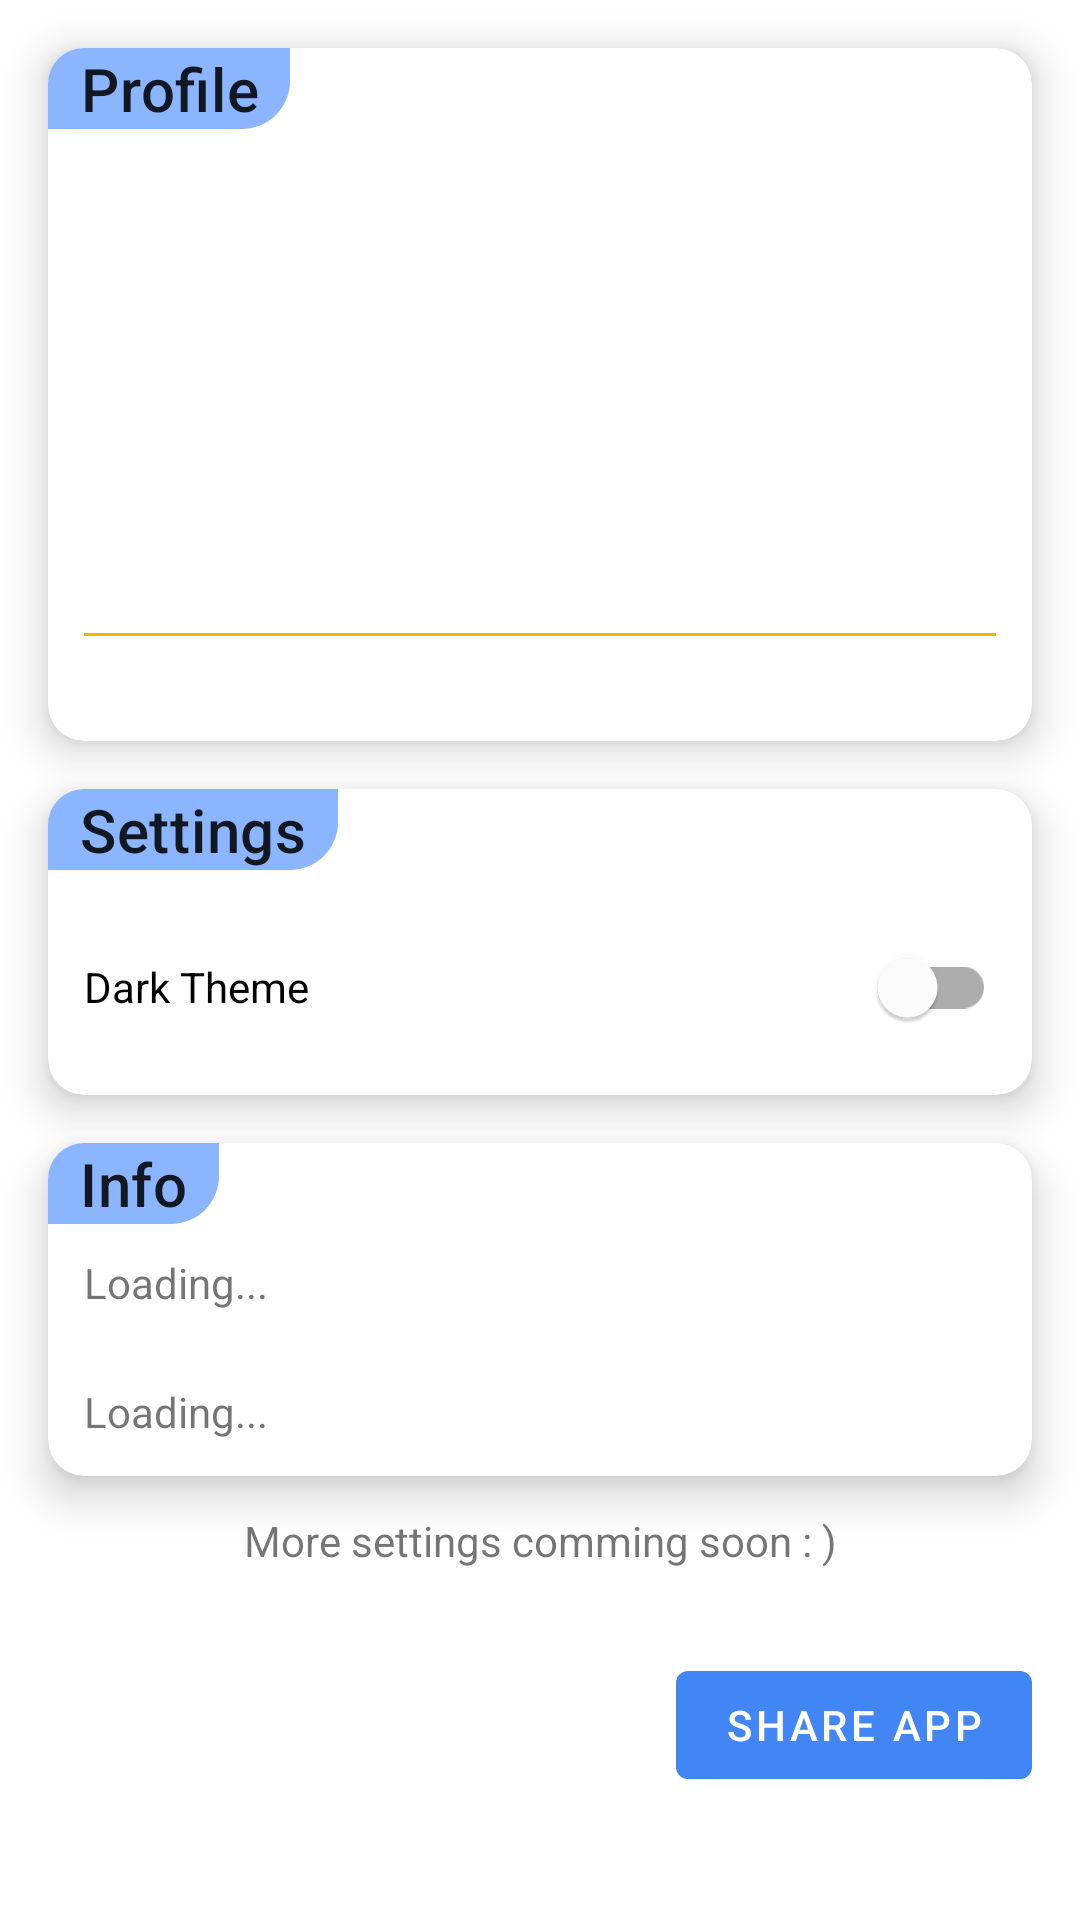

This screen was rendered from an Android layout file. Write that file and the resources it references.
<!-- AndroidManifest.xml: application theme Theme.BookKeeper -->
<!-- res/layout/activity_settings.xml -->
<?xml version="1.0" encoding="utf-8"?>
<LinearLayout xmlns:android="http://schemas.android.com/apk/res/android"
    xmlns:app="http://schemas.android.com/apk/res-auto"
    xmlns:tools="http://schemas.android.com/tools"
    android:layout_width="match_parent"
    android:layout_height="match_parent"
    android:orientation="vertical"
    tools:context=".activities.Settings">


    <com.google.android.material.card.MaterialCardView
        android:id="@+id/setingcard"
        android:layout_width="match_parent"
        android:layout_gravity="center"
        android:layout_marginEnd="16dp"
        android:layout_marginTop="16dp"
        android:layout_marginStart="16dp"
        app:cardCornerRadius="12dp"
        app:cardElevation="8dp"
        android:layout_height="wrap_content">


<LinearLayout

    android:layout_width="match_parent"
    android:layout_height="wrap_content"
    android:layout_gravity="bottom"
    android:orientation="vertical">
    <ImageView
        android:id="@+id/profileimg"
        android:layout_width="match_parent"
        android:layout_gravity="center"
        android:src="@drawable/ic_author"
        android:foreground="@drawable/img_fade"
        android:layout_height="160dp"/>


        <TextView
            android:id="@+id/name"
            android:padding="8dp"
            android:layout_marginEnd="12dp"
            android:layout_marginStart="12dp"
            android:layout_width="match_parent"

            android:layout_height="wrap_content"/>
    <View
        android:layout_width="match_parent"
        android:layout_marginEnd="12dp"
        android:layout_marginStart="12dp"
        android:background="@color/colorSecondary"
        android:layout_height="1dp"/>
        <TextView
            android:id="@+id/email"
            android:padding="8dp"
            android:layout_marginEnd="12dp"
            android:layout_marginStart="12dp"
            
            android:layout_width="match_parent"
            android:layout_height="wrap_content"/>




</LinearLayout>

        <TextView
            android:id="@+id/accountinfo"
            android:layout_width="wrap_content"
            android:text="  Profile  "
            android:background="@drawable/read_item_background"
            android:textAlignment="center"
            android:textAppearance="@style/TextAppearance.MaterialComponents.Headline6"
            android:layout_height="wrap_content"/>
    </com.google.android.material.card.MaterialCardView>




<com.google.android.material.card.MaterialCardView
    android:layout_width="match_parent"
    app:cardCornerRadius="12dp"
    android:layout_margin="16dp"
    app:cardElevation="8dp"
    android:layout_height="wrap_content">



    <LinearLayout
        android:layout_width="match_parent"
        android:layout_height="wrap_content"

        android:layout_margin="12dp"
        android:orientation="vertical">
        <com.google.android.material.switchmaterial.SwitchMaterial
            android:id="@+id/theme"
            android:layout_width="match_parent"
            android:text="Dark Theme"
            android:layout_marginTop="30dp"
            android:layout_height="wrap_content"/>

        <com.google.android.material.switchmaterial.SwitchMaterial
            android:id="@+id/lock"
            android:layout_width="match_parent"
            android:text="Lock"
            android:visibility="gone"
            android:layout_height="wrap_content"/>

    </LinearLayout>
    <TextView
        android:layout_width="wrap_content"
        android:layout_height="wrap_content"
        android:text="  Settings  "
        android:background="@drawable/read_item_background"
        android:textAppearance="@style/TextAppearance.MaterialComponents.Headline6"/>


</com.google.android.material.card.MaterialCardView>
    <com.google.android.material.card.MaterialCardView
        android:layout_width="match_parent"
        android:layout_marginEnd="16dp"
        app:cardElevation="8dp"
        app:cardCornerRadius="12dp"
        android:layout_marginStart="16dp"
        android:layout_height="wrap_content">

        <LinearLayout
            android:layout_width="match_parent"
            android:orientation="vertical"
            android:layout_marginTop="25dp"
            android:layout_height="match_parent">
            <TextView
                android:id="@+id/backuptext"
                android:layout_margin="12dp"
                android:text="Loading..."
                android:layout_width="match_parent"
                android:layout_height="wrap_content"/>
            <TextView
                android:id="@+id/restoretext"
                android:layout_margin="12dp"
                android:text="Loading..."
                android:layout_width="match_parent"
                android:layout_height="wrap_content"/>
            <com.google.android.material.progressindicator.LinearProgressIndicator
                android:id="@+id/progressBar"
                android:layout_width="match_parent"
                app:indeterminateAnimationType="disjoint"
                android:layout_marginStart="16dp"
                app:trackCornerRadius="2dp"
                android:layout_marginEnd="16dp"
                android:visibility="gone"
                app:trackColor="#00FFFFFF"
                android:layout_height="wrap_content"/>
            <LinearLayout
                android:gravity="end"
                android:layout_width="match_parent"
                android:layout_margin="8dp"
                android:visibility="gone"
                android:layout_height="wrap_content">
                <Button
                    android:id="@+id/allrestore"
                    android:text="Restore"

                    android:layout_marginEnd="12dp"
                    android:layout_width="wrap_content"
                    android:layout_height="wrap_content"/>
                <Button
                    android:id="@+id/allbackup"
                    android:text="backup"
                    android:layout_marginEnd="12dp"
                    android:layout_width="wrap_content"
                    android:layout_height="wrap_content"/>
            </LinearLayout>
        </LinearLayout>

        <TextView
            android:layout_width="wrap_content"
            android:layout_height="wrap_content"
            android:text="  Info  "
            android:background="@drawable/read_item_background"
            android:textAppearance="@style/TextAppearance.MaterialComponents.Headline6"/>


    </com.google.android.material.card.MaterialCardView>


<TextView
    android:layout_width="match_parent"
    android:gravity="center"
    android:layout_margin="12dp"
    android:text="More settings comming soon : )"
    android:layout_height="wrap_content"/>
<com.google.android.material.button.MaterialButton
    android:id="@+id/shareapp"
    android:layout_gravity="end"
    android:layout_margin="16dp"
    android:textColor="@color/white"
    android:text="share app"
    android:layout_width="wrap_content"
    android:layout_height="wrap_content"/>

</LinearLayout>
<!-- resources referenced by this layout -->
<resources>
  <color name="colorSecondary">#F4B400</color>
  <color name="white">#FFFFFF</color>
  <!-- drawable img_fade (drawable) -->
  <?xml version="1.0" encoding="utf-8"?>
  <shape xmlns:android="http://schemas.android.com/apk/res/android">
      <gradient
          android:startColor="#000FFFFF"
          android:angle="270"
          android:centerColor="#000FFFFF"
          android:endColor="#BA050505"/>
  
  </shape>
  <!-- drawable read_item_background (drawable) -->
  <?xml version="1.0" encoding="utf-8"?>
  <selector xmlns:android="http://schemas.android.com/apk/res/android">
      <item >
          <shape xmlns:android="http://schemas.android.com/apk/res/android" android:shape="rectangle">
              <corners android:bottomLeftRadius="0dp"
                  android:bottomRightRadius="16dp"
                  android:topLeftRadius="0dp"
                  android:topRightRadius="0dp"/>
              <solid android:color="#AD5593FF"/>
  
          </shape>
      </item>
  </selector>
  <style name="Theme.BookKeeper" parent="Theme.MaterialComponents.DayNight.NoActionBar">
          
          <item name="colorPrimary">@color/colorPrimary</item>
          <item name="colorPrimaryVariant">@color/teal_200</item>
          <item name="colorOnPrimary">@color/white</item>
          
          <item name="colorSecondary">@color/colorSecondary</item>
          <item name="colorSecondaryVariant">@color/colorPrimary</item>
          <item name="colorOnSecondary">@color/black</item>
  
          
          <item name="android:statusBarColor" tools:targetApi="l">?attr/colorOnPrimary</item>
          <item name="android:windowLightStatusBar">true</item>
          
          <item name="colorError">#B00020</item>
          <item name="colorOnBackground">#AD5593FF</item>
  
          <item name="clockHandColor">@color/colorDayPopup</item>
          <item name="materialAlertDialogTheme">@style/ThemeOverlay.App.MaterialAlertDialog</item>
  
      </style>
  <color name="colorPrimary">#4285F4</color>
  <color name="teal_200">#4285F4</color>
  <color name="black">#000000</color>
  <color name="colorDayPopup">#FFFFF0</color>
  <style name="ThemeOverlay.App.MaterialAlertDialog" parent="ThemeOverlay.MaterialComponents.MaterialAlertDialog">
          <item name="alertDialogStyle">@style/MaterialAlertDialog.App</item>
  
      </style>
  <style name="MaterialAlertDialog.App" parent="MaterialAlertDialog.MaterialComponents">
          <item name="shapeAppearance">@style/RoundDialog</item>
  
      </style>
  <style name="RoundDialog" parent="ShapeAppearance.MaterialComponents.LargeComponent">
          <item name="cornerFamily">rounded</item>
          <item name="cornerSize">12dp</item>
  
  
      </style>
</resources>
